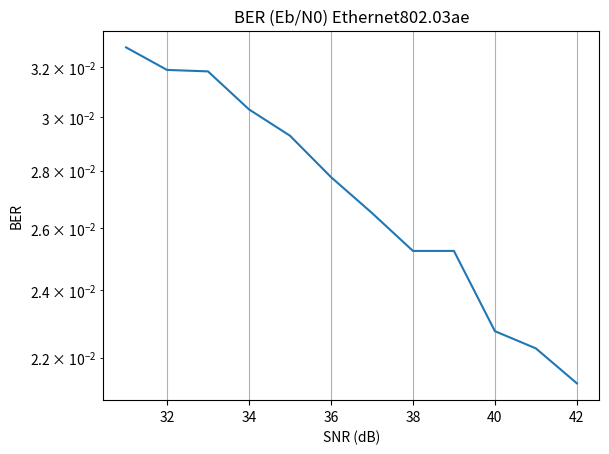

This figure's Python source:
# System Module
import numpy as np
import matplotlib.pyplot as plt

def BER_graph():
    SNRdB = (31,32,33,34,35,36,37,38,39,40,41,42)
    BER = np.array([0.03282, 0.03188, 0.03182,0.03030,0.02929,0.02777, 0.026515, 0.02525, 0.02525, 0.02277 ,0.02227,0.02129])
    plt.semilogy(SNRdB, BER)
    plt.xlabel("SNR (dB)")
    plt.ylabel("BER")
    plt.title("BER (Eb/N0) Ethernet802.03ae")
    plt.grid()
    plt.show()

# SNRdb = -120 Ber = 0.2587890625
# SNRdb = -110 Ber = 0.2587890625
# SNRdb = -100 Ber = 0.259765625
# SNRdb = -90 Ber = 0.259765625
# SNRdb = -80 Ber = 0.255859375
# SNRdb = -70 Ber = 0.255859375
# SNRdb = -60 Ber = 0.24609375
# SNRdb = -50 Ber = 0.220703125
# SNRdb = -40 Ber = 0.08203125
# SNRdb = -30 Ber =  0
# SNRdb = -20 Ber =  0
# SNRdb = -10 Ber = 0 
# SNRdb = 0 Ber = 0

def main():
    BER_graph()

if __name__ == "__main__":
    main()
    